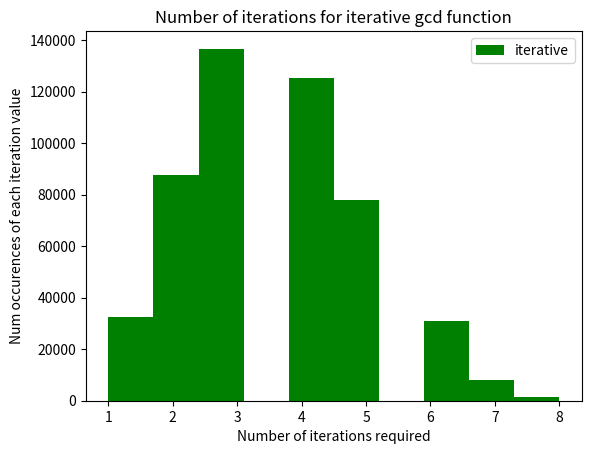

This chart was generated by the following Python code:
# -*- coding: utf-8 -*-
"""
Created on Fri Feb  4 18:59:28 2022

@author: Cassandra Mendoza
"""
#Write import statements 
import numpy as np
import time
#import matplotlib.pyplot to enable plotting histogram 
import matplotlib.pyplot as plt


#Write a function to get a list of random ints
def getRandomInts(min, maxPlusOne, numInts):
    """Assimes the following: 
        min is an int which specifies the smallest random int to generate
        maxPlusOne is an int which specifies one more than largest random int to generate
        numInts is an int which specifies how many random ints to generate 
        Returns the list of random ints
    """
    #start with empty list of random ints
    randInts = []
    #use for loop to iterate to get required number of ints
    for i in range(NUM_INTS): 
        newInt = np.random.randint(min, maxPlusOne)
        #append newInt to randInts list
        randInts.append(newInt) 
    return randInts 
# Write a function that accepts two integer arguments and returns the gcd of the two integers and also the number of iterations to compute the gcd
def gcdIterative(a, b):
    """Assumes a and b are ints
    Implements loop to determine gcd of a and b 
    Returns the gcd and numIterations required to determine this 
    """
    #keep track of numIterations required
    numIterations = 0
    
    #intialize remainder to zero 
    remainder = 0
    
    #implement loop to compute gcd
    while (b != 0):
        remainder = a % b 
        a = b
        b = remainder
        numIterations += 1
        
    #after exiting loop return a and numIterations
    return a, numIterations 

# Write a function to display a subset of a list
def displayListSubset (oneList, subsetSize):
    """Assumes oneList is a python list
    subsetSize is a positive int that specifies how many elements of the list to display 
    """
    #set up a list to contain the subst 
    listSubset = []
    for i in range(subsetSize + 1):
        listSubset.append((oneList[i]))
        
    print(listSubset)



#Write a function that accepts two equally sized lists of integers and returns:• The execution time required
def getGcdIterativeList(listA, listB):
    """Assumes listA and listB are equivalently sized python lists of ints
    Implements iterative gcd method to determine gcd of each pair 
    Returns the following: 
        execution time required 
        list of gcd values
        list of num iterations required
    """
    #intialize list of gcd vals
    gcdList = []
    numIterations = []
    #get start time
    startTime = time.time()
    #iterate through the lists and determine gcd of each pair 
    for i in range(len(listA)):
        curGcd, numIt = gcdIterative(listA[i], listB[i])
        #append this gcd to gcdList
        gcdList.append(curGcd)
        #append this numIterations to the numIterations list
        numIterations.append(numIt)
        
    endTime = time.time()
    itExeTime = endTime - startTime
    #return exe time, gcdList and numIterations list
    return itExeTime, gcdList, numIterations

MIN = 2
MAX_PLUS_ONE = 51
NUM_INTS = 500000
NUM_DISPLAY = 10
listA = getRandomInts(MIN, MAX_PLUS_ONE, NUM_INTS)
listB = getRandomInts(MIN, MAX_PLUS_ONE, NUM_INTS)
itExeTime, gcdList,itNumIt = getGcdIterativeList(listA, listB)



#plot the histogram for the number of iterations
plt.figure()
bins = 10
plt.hist(itNumIt, bins, facecolor = 'green' , label = 'iterative')
plt.legend(loc = 'best')
plt.title("Number of iterations for iterative gcd function")
plt.xlabel('Number of iterations required')
plt.ylabel('Num occurences of each iteration value')

print('First 10 elements of list A :')
displayListSubset(listA, subsetSize = 10)
print('First 10 elements of list B :')
displayListSubset(listB, subsetSize = 10)
print('First 10 elements of iterative gcdList :')
displayListSubset(gcdList, 10)
print('First 10 elements of itNumIt :')
displayListSubset(itNumIt, subsetSize = 10)
print('Iterative method execution time ' , f'{itExeTime:.4f}')


